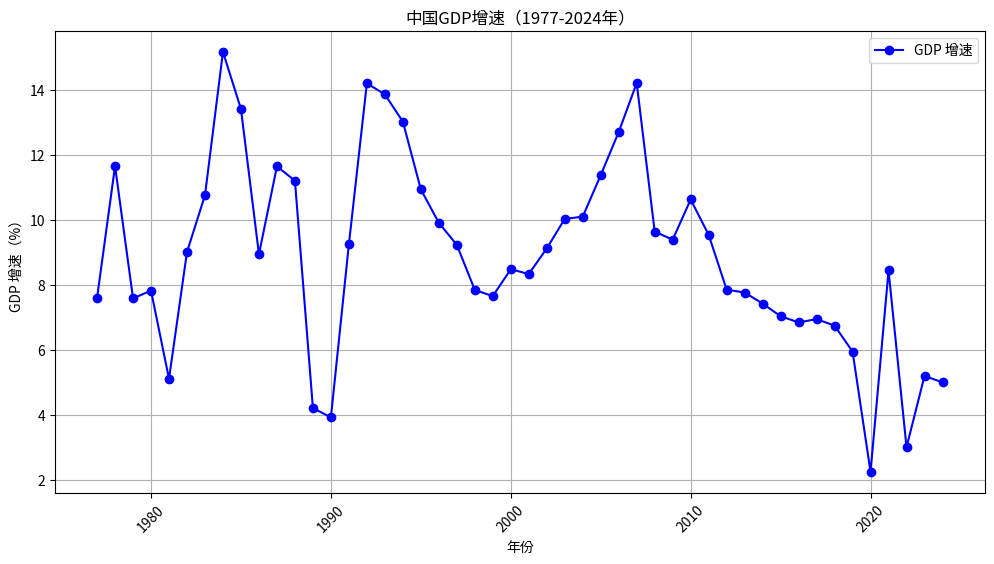

Write Python code to recreate this figure.
import matplotlib.pyplot as plt

# 数据
years = list(range(1977, 2025))
gdp_growth = [7.6, 11.67, 7.59, 7.83, 5.11, 9.02, 10.77, 15.19, 13.43, 8.95, 
              11.66, 11.22, 4.21, 3.92, 9.26, 14.22, 13.88, 13.04, 10.95, 9.92, 
              9.24, 7.85, 7.66, 8.49, 8.34, 9.13, 10.04, 10.11, 11.39, 12.72, 
              14.23, 9.65, 9.4, 10.64, 9.55, 7.86, 7.77, 7.43, 7.04, 6.85, 
              6.95, 6.75, 5.95, 2.24, 8.45, 3.0, 5.2, 5.0]

# 绘图
plt.figure(figsize=(12, 6))
plt.plot(years, gdp_growth, marker='o', linestyle='-', color='b', label='GDP 增速')

# 添加标题和标签
plt.title('中国GDP增速（1977-2024年）')
plt.xlabel('年份')
plt.ylabel('GDP 增速（%）')
plt.grid(True)
plt.legend()

# 旋转X轴刻度以更清晰显示
plt.xticks(rotation=45)

# 显示图形
plt.show()
